Run: headless pygame with SDL's dummy video driver; simulated clock (each Clock.tick advances the game by its frame time, no real sleeping); random seed 0; keys injected as events and as key.get_pressed() state; no mouse input.
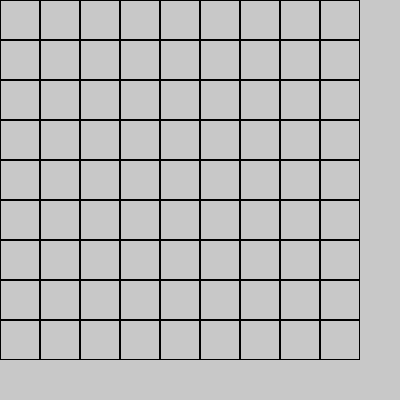
Frame 1 of 4 · flips 1–60 · no input
Frame 2 of 4 · flips 61–180 · tapped SPACE, RETURN · held RIGHT (→), D · screen unchanged from frame 1, image omitted
Frame 3 of 4 · flips 181–300 · held DOWN (↓), S · screen unchanged from frame 2, image omitted
Frame 4 of 4 · flips 301–420 · held LEFT (←), A, UP (↑), W · screen unchanged from frame 3, image omitted

The pygame program that drew these frames:

import sys
import pygame


BLACK = (0, 0, 0)
WHITE = (200, 200, 200)
WINDOW_HEIGHT = 400
WINDOW_WIDTH = 400
grid_width = 400 


def drawGrid():
    blockSize = 40 #Set the size of the grid block
    for x in range(9):
        for y in range(9):
            rect = pygame.Rect(x*blockSize, y*blockSize,
                               blockSize, blockSize)
            pygame.draw.rect(SCREEN, BLACK, rect, 1)

def main():
    global SCREEN, CLOCK
    pygame.init()
    SCREEN = pygame.display.set_mode((WINDOW_HEIGHT, WINDOW_WIDTH))
    CLOCK = pygame.time.Clock()
    SCREEN.fill(WHITE)

    while True:
        drawGrid()
        for event in pygame.event.get():
            if event.type == pygame.QUIT:
                pygame.quit()
                sys.exit()

        pygame.display.update()



    

if __name__ == "__main__":
    main()
